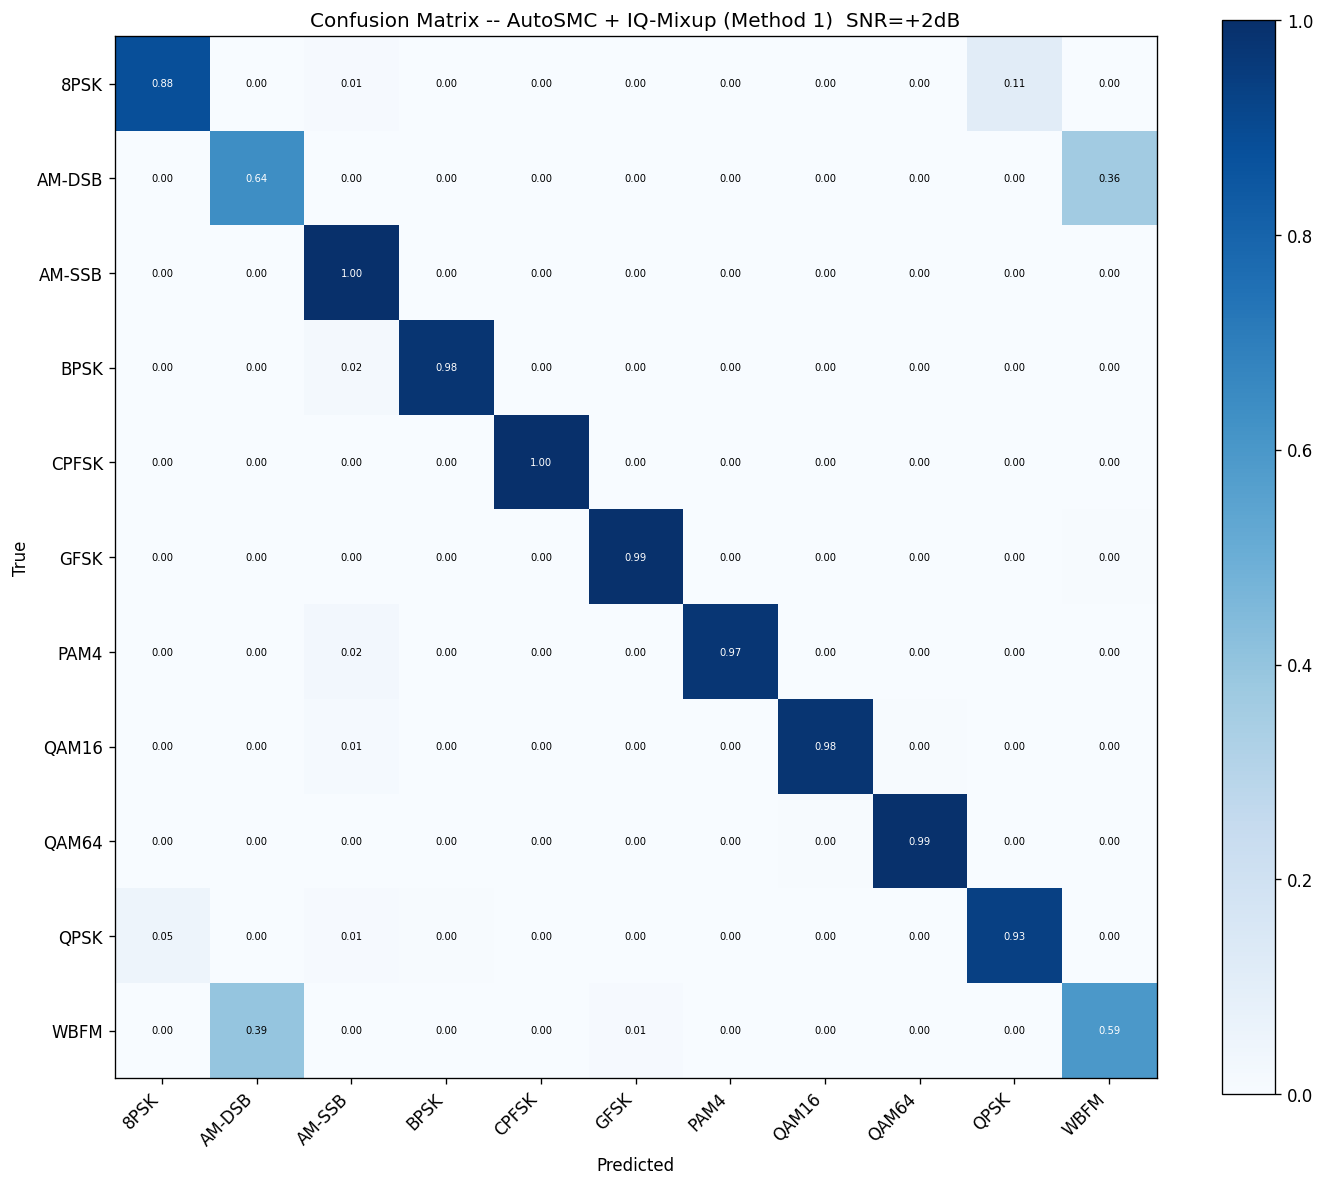

The table this chart was drawn from, first rows:
true_pred, 8PSK, AM-DSB, AM-SSB, BPSK, CPFSK, GFSK, PAM4, QAM16, QAM64, QPSK, WBFM
8PSK, 176, 0, 2, 0, 0, 0, 0, 0, 0, 22, 0
AM-DSB, 0, 128, 0, 0, 0, 0, 0, 0, 0, 0, 72
AM-SSB, 0, 0, 200, 0, 0, 0, 0, 0, 0, 0, 0
BPSK, 0, 0, 4, 196, 0, 0, 0, 0, 0, 0, 0
CPFSK, 0, 0, 0, 0, 200, 0, 0, 0, 0, 0, 0
GFSK, 0, 0, 0, 0, 0, 199, 0, 0, 0, 0, 1
PAM4, 0, 0, 5, 0, 0, 0, 195, 0, 0, 0, 0
QAM16, 0, 0, 3, 0, 0, 0, 0, 196, 1, 0, 0
QAM64, 0, 0, 0, 0, 0, 0, 0, 1, 199, 0, 0
QPSK, 10, 0, 2, 1, 0, 0, 0, 0, 0, 187, 0
WBFM, 0, 79, 0, 0, 0, 2, 0, 0, 0, 0, 119
